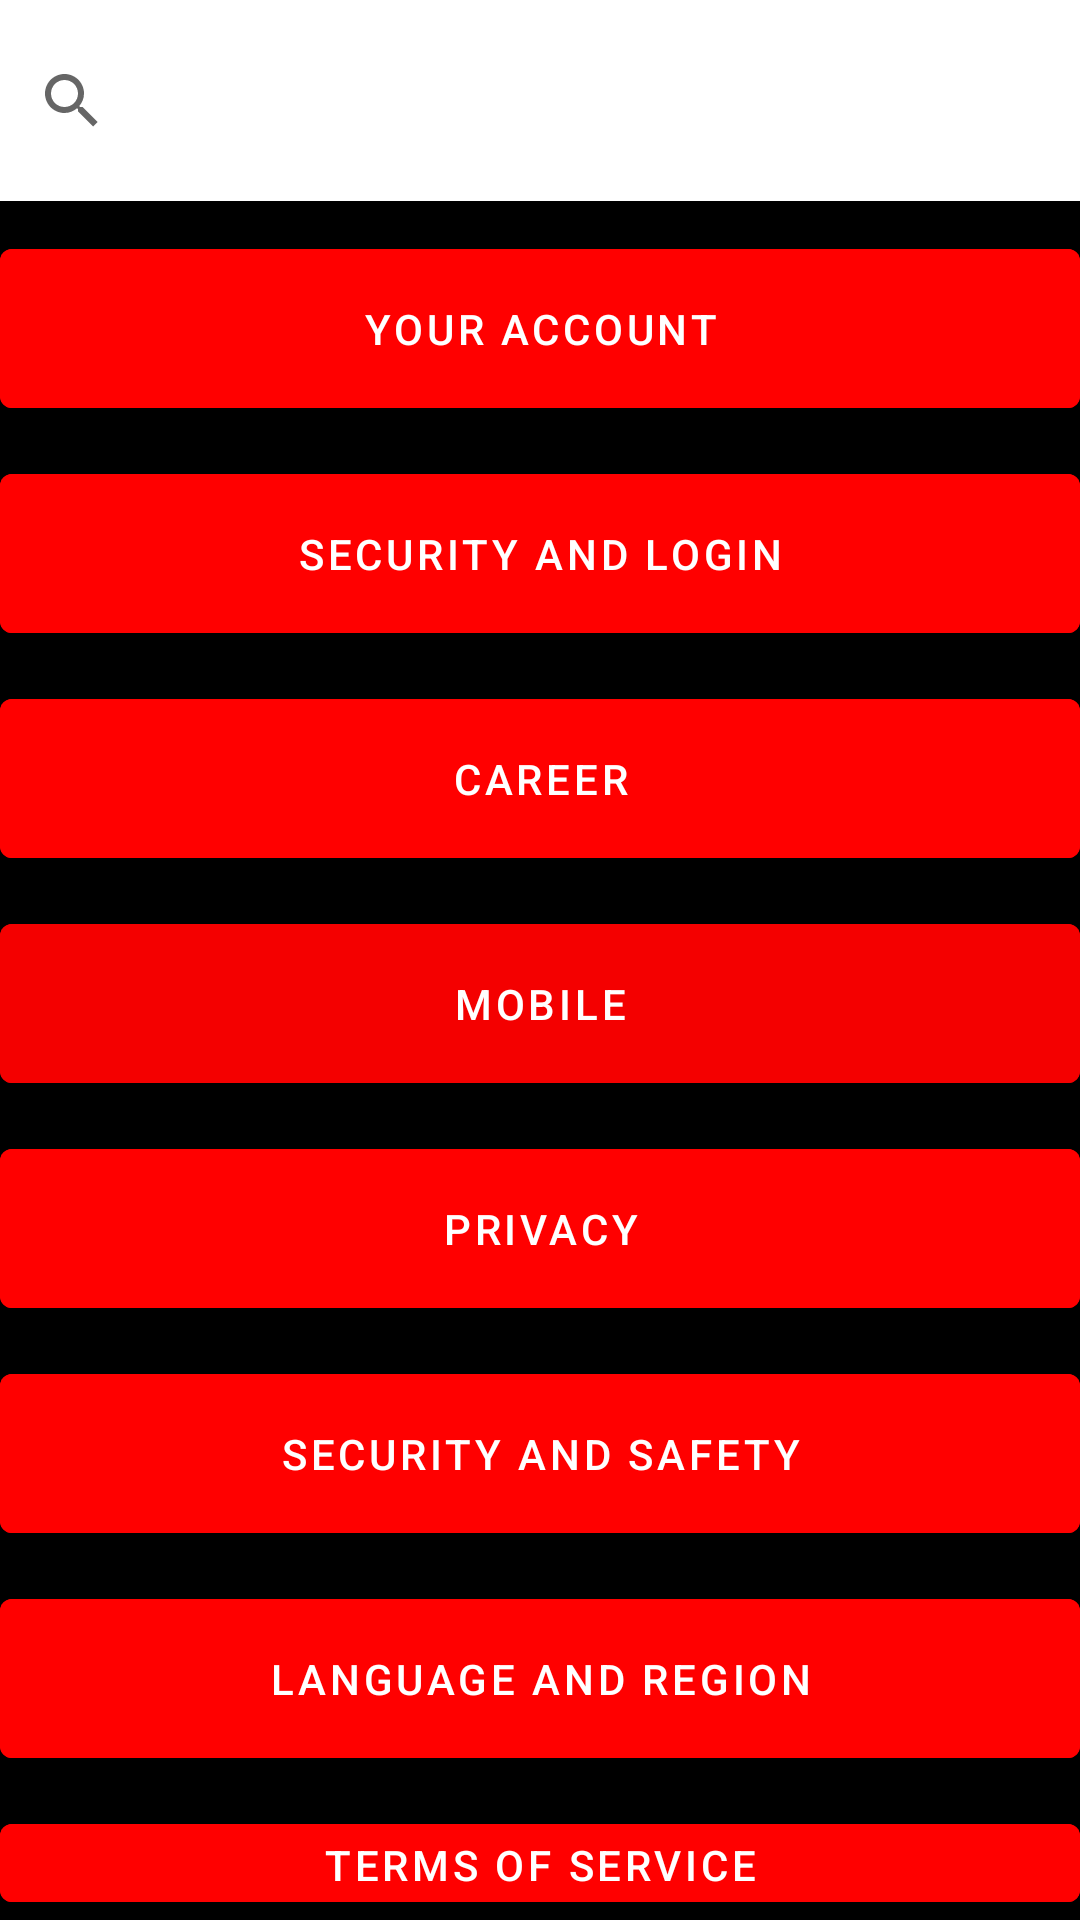

This screen was rendered from an Android layout file. Write that file and the resources it references.
<!-- AndroidManifest.xml: application theme Theme.NazirApp -->
<!-- res/layout/activity_settings.xml -->
<?xml version="1.0" encoding="utf-8"?>
<androidx.constraintlayout.widget.ConstraintLayout xmlns:android="http://schemas.android.com/apk/res/android"
    xmlns:app="http://schemas.android.com/apk/res-auto"
    xmlns:tools="http://schemas.android.com/tools"
    android:layout_width="match_parent"
    android:layout_height="match_parent"
    android:background="#000000"
    tools:context=".Settings">

    <LinearLayout
        android:id="@+id/linearLayout"
        android:layout_width="0dp"
        android:layout_height="0dp"
        android:orientation="vertical"
        app:layout_constraintBottom_toBottomOf="parent"
        app:layout_constraintEnd_toEndOf="parent"
        app:layout_constraintHorizontal_bias="1.0"
        app:layout_constraintStart_toStartOf="parent"
        app:layout_constraintTop_toBottomOf="@+id/searchView2">

        <Button
            android:id="@+id/button2"
            android:layout_width="match_parent"
            android:layout_height="65dp"
            android:layout_marginTop="10dp"
            android:backgroundTint="#FF0000"
            android:text="@string/your_account"
            tools:ignore="TextContrastCheck" />

        <Button
            android:id="@+id/button3"
            android:layout_width="match_parent"
            android:layout_height="wrap_content"
            android:layout_marginTop="10dp"
            android:height="65dp"
            android:backgroundTint="#FF0000"
            android:text="@string/security_and_login"
            tools:ignore="TextContrastCheck" />

        <Button
            android:id="@+id/button4"
            android:layout_width="match_parent"
            android:layout_height="wrap_content"
            android:layout_marginTop="10dp"
            android:height="65dp"
            android:backgroundTint="#FF0000"
            android:text="@string/career"
            tools:ignore="TextContrastCheck" />

        <Button
            android:id="@+id/button5"
            android:layout_width="match_parent"
            android:layout_height="wrap_content"
            android:layout_marginTop="10dp"
            android:height="65dp"
            android:backgroundTint="#F40000"
            android:text="@string/mobile"
            tools:ignore="TextContrastCheck" />

        <Button
            android:id="@+id/button6"
            android:layout_width="match_parent"
            android:layout_height="wrap_content"
            android:layout_marginTop="10dp"
            android:height="65dp"
            android:backgroundTint="#FF0000"
            android:text="@string/privacy"
            tools:ignore="TextContrastCheck" />

        <Button
            android:id="@+id/button7"
            android:layout_width="match_parent"
            android:layout_height="wrap_content"
            android:layout_marginTop="10dp"
            android:height="65dp"
            android:backgroundTint="#FF0000"
            android:text="@string/security_and_safety"
            tools:ignore="TextContrastCheck" />

        <Button
            android:id="@+id/button9"
            android:layout_width="match_parent"
            android:layout_height="wrap_content"
            android:layout_marginTop="10dp"
            android:height="65dp"
            android:backgroundTint="#FF0000"
            android:text="@string/language_and_region"
            tools:ignore="TextContrastCheck" />

        <Button
            android:id="@+id/button10"
            android:layout_width="match_parent"
            android:layout_height="wrap_content"
            android:layout_marginTop="10dp"
            android:height="65dp"
            android:backgroundTint="#FF0000"
            android:text="@string/terms_of_service"
            tools:ignore="TextContrastCheck" />
    </LinearLayout>

    <SearchView
        android:id="@+id/searchView2"
        android:layout_width="0dp"
        android:layout_height="67dp"
        android:background="#FFFFFF"
        app:layout_constraintEnd_toEndOf="parent"
        app:layout_constraintStart_toStartOf="parent"
        app:layout_constraintTop_toTopOf="parent" />
</androidx.constraintlayout.widget.ConstraintLayout>
<!-- resources referenced by this layout -->
<resources>
  <string name="career">Career</string>
  <string name="language_and_region">Language and region</string>
  <string name="mobile">Mobile</string>
  <string name="privacy">Privacy</string>
  <string name="security_and_login">Security and Login</string>
  <string name="security_and_safety">Security and safety</string>
  <string name="terms_of_service">Terms of service</string>
  <string name="your_account">Your account</string>
  <style name="Theme.NazirApp" parent="Theme.MaterialComponents.DayNight.DarkActionBar">
          
          <item name="colorPrimary">@color/purple_500</item>
          <item name="colorPrimaryVariant">@color/purple_700</item>
          <item name="colorOnPrimary">@color/white</item>
          
          <item name="colorSecondary">@color/teal_200</item>
          <item name="colorSecondaryVariant">@color/teal_700</item>
          <item name="colorOnSecondary">@color/black</item>
          
          <item name="android:statusBarColor">?attr/colorPrimaryVariant</item>
          
      </style>
  <!-- not gathered from this repository: default colours our renderer supplied (Android Studio template values) -->
  <color name="purple_500">#FF6200EE</color>
  <color name="purple_700">#FF3700B3</color>
  <color name="teal_200">#FF03DAC5</color>
  <color name="teal_700">#FF018786</color>
  <color name="black">#FF000000</color>
  <color name="white">#FFFFFFFF</color>
</resources>
